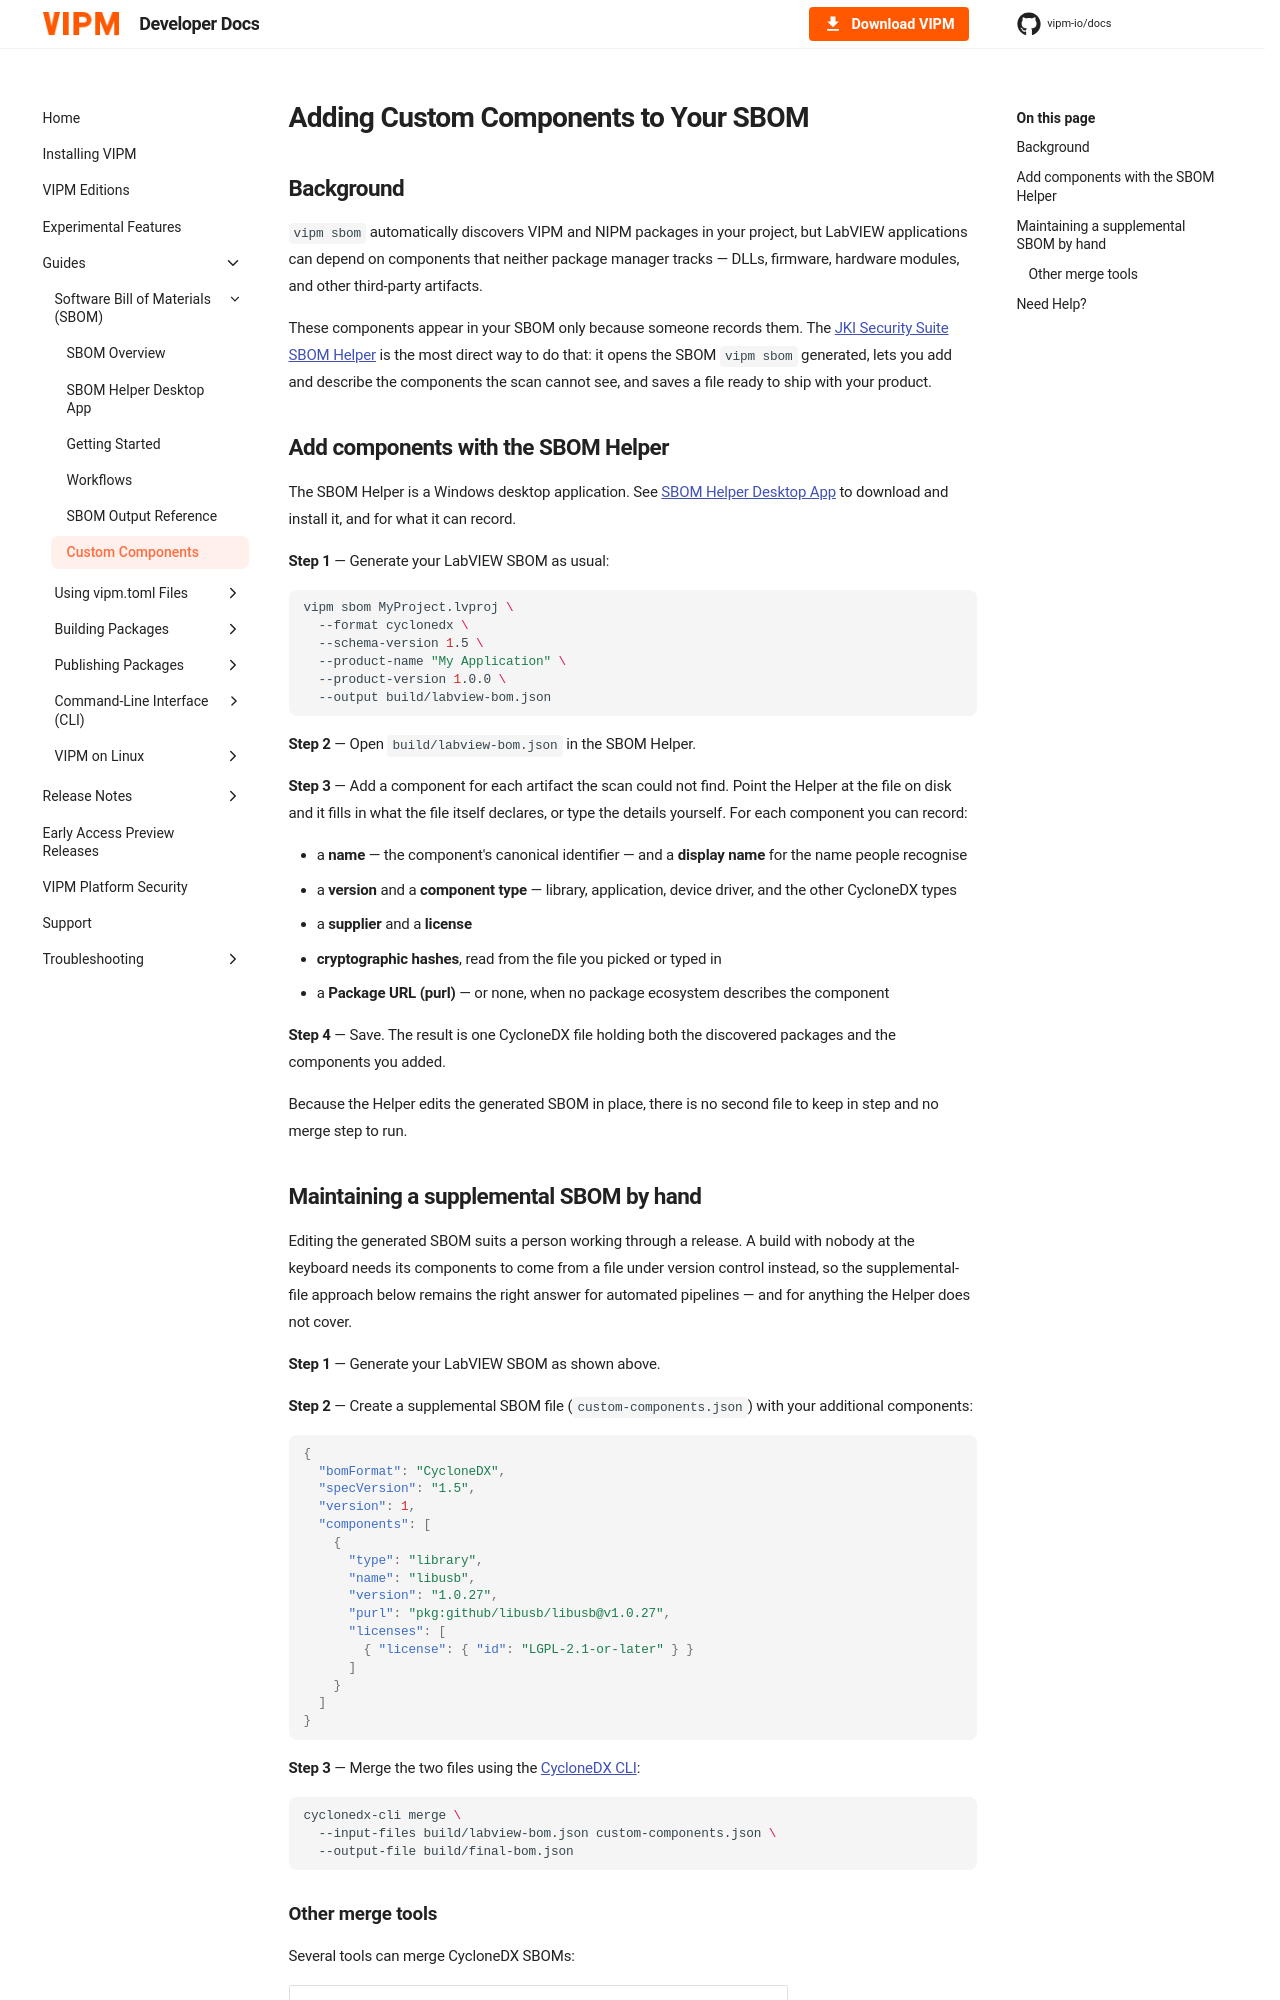

repository: vipm-io/docs · page: preview/sbom/custom-components/index.html · generator: mkdocs

---
title: Custom Components
---

# Adding Custom Components to Your SBOM

## Background

`vipm sbom` automatically discovers VIPM and NIPM packages in your project, but LabVIEW applications can depend on components that neither package manager tracks — DLLs, firmware, hardware modules, and other third-party artifacts.

These components appear in your SBOM only because someone records them. The [JKI Security Suite SBOM Helper](helper.md) is the most direct way to do that: it opens the SBOM `vipm sbom` generated, lets you add and describe the components the scan cannot see, and saves a file ready to ship with your product.

## Add components with the SBOM Helper

The SBOM Helper is a Windows desktop application. See [SBOM Helper Desktop App](helper.md) to download and install it, and for what it can record.

**Step 1** — Generate your LabVIEW SBOM as usual:

```bash
vipm sbom MyProject.lvproj \
  --format cyclonedx \
  --schema-version 1.5 \
  --product-name "My Application" \
  --product-version 1.0.0 \
  --output build/labview-bom.json
```

**Step 2** — Open `build/labview-bom.json` in the SBOM Helper.

**Step 3** — Add a component for each artifact the scan could not find. Point the Helper at the file on disk and it fills in what the file itself declares, or type the details yourself. For each component you can record:

- a **name** — the component's canonical identifier — and a **display name** for the name people recognise
- a **version** and a **component type** — library, application, device driver, and the other CycloneDX types
- a **supplier** and a **license**
- **cryptographic hashes**, read from the file you picked or typed in
- a **Package URL (purl)** — or none, when no package ecosystem describes the component

**Step 4** — Save. The result is one CycloneDX file holding both the discovered packages and the components you added.

Because the Helper edits the generated SBOM in place, there is no second file to keep in step and no merge step to run.
